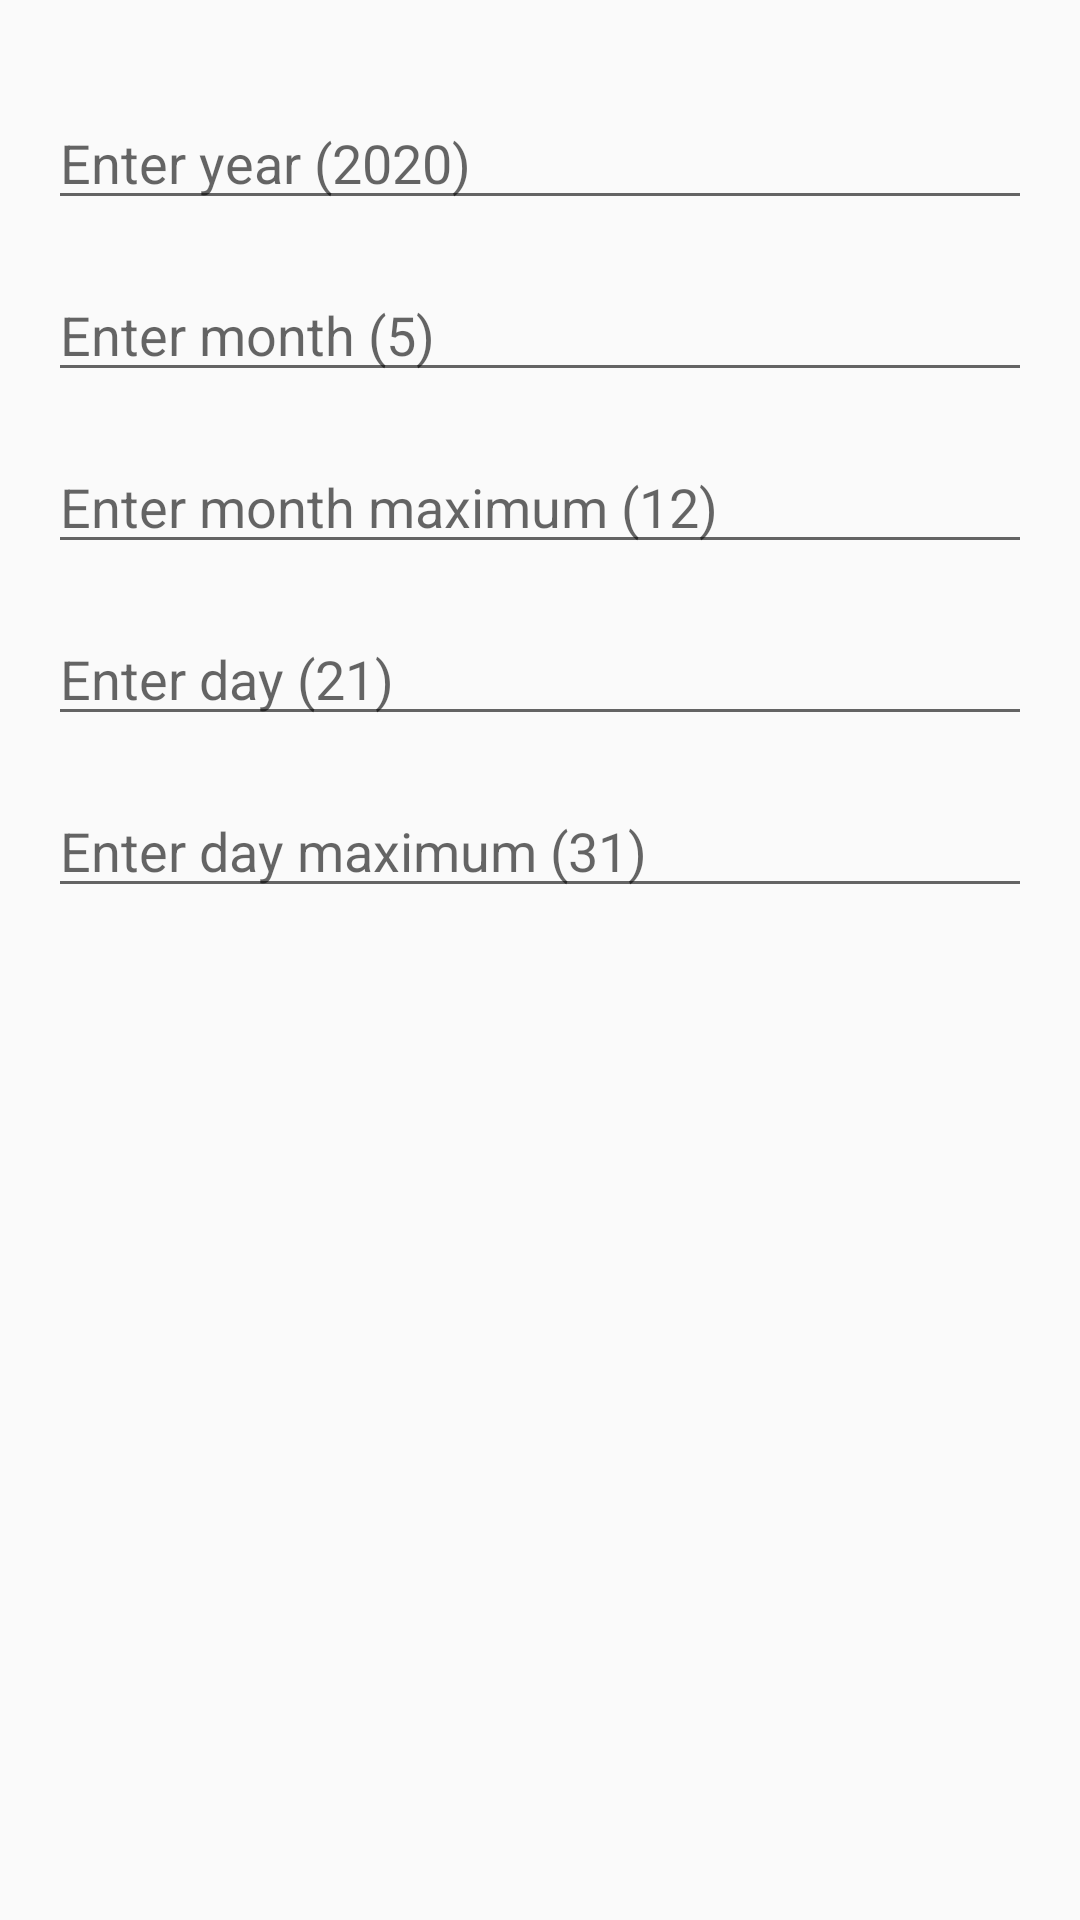

Layout XML and referenced resources for this Android screen:
<!-- AndroidManifest.xml: application theme Theme.CustomCalendar -->
<!-- res/layout/layout_dialog.xml -->
<?xml version="1.0" encoding="utf-8"?>
<RelativeLayout xmlns:android="http://schemas.android.com/apk/res/android"
    android:layout_width="match_parent" android:layout_height="match_parent"
    android:padding="16dp">

    <EditText
        android:id="@+id/edit_year"
        android:layout_width="match_parent"
        android:layout_height="wrap_content"
        android:layout_alignParentTop="true"
        android:layout_marginTop="16dp"
        android:hint="Enter year (2020)"
        android:inputType="number" />

    <EditText
        android:id="@+id/edit_month"
        android:layout_width="match_parent"
        android:layout_height="wrap_content"
        android:layout_below="@+id/edit_year"
        android:layout_marginTop="16dp"
        android:hint="Enter month (5)"
        android:inputType="number" />

    <EditText
        android:id="@+id/maximum_month"
        android:layout_width="match_parent"
        android:layout_height="wrap_content"
        android:layout_below="@+id/edit_month"
        android:layout_marginTop="16dp"
        android:hint="Enter month maximum (12)"
        android:inputType="number" />

    <EditText
        android:id="@+id/edit_day"
        android:layout_width="match_parent"
        android:layout_height="wrap_content"
        android:layout_below="@+id/maximum_month"
        android:layout_marginTop="16dp"
        android:hint="Enter day (21)"
        android:inputType="number" />

    <EditText
        android:id="@+id/maximum_day"
        android:layout_width="match_parent"
        android:layout_height="wrap_content"
        android:layout_below="@+id/edit_day"
        android:layout_marginTop="16dp"
        android:hint="Enter day maximum (31)"
        android:inputType="number" />

</RelativeLayout>
<!-- resources referenced by this layout -->
<resources>
  <style name="Theme.CustomCalendar" parent="Theme.AppCompat.Light.DarkActionBar">
          
          <item name="colorPrimary">#54E615</item>
          <item name="colorPrimaryVariant">#54E615</item>
          <item name="colorOnPrimary">@color/white</item>
          
          <item name="colorSecondary">@color/teal_200</item>
          <item name="colorSecondaryVariant">@color/teal_700</item>
          <item name="colorOnSecondary">@color/black</item>
          
          <item name="android:statusBarColor" tools:targetApi="l">?attr/colorPrimaryVariant</item>
          
      </style>
  <!-- not gathered from this repository: default colours our renderer supplied (Android Studio template values) -->
  <color name="teal_200">#FF03DAC5</color>
  <color name="teal_700">#FF018786</color>
  <color name="black">#FF000000</color>
  <color name="white">#FFFFFFFF</color>
</resources>
